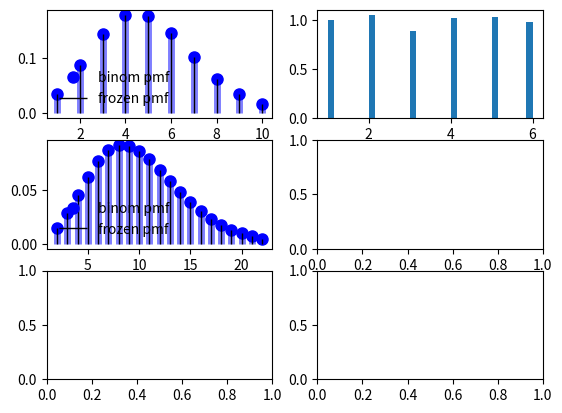

Generate this figure with matplotlib:
import numpy as np
from scipy.stats import binom, nbinom
import matplotlib.pyplot as plt


def graficar_discreta(data) -> None:
    _, ax = plt.subplots(1,1)
    d = np.diff(np.unique(data)).min()
    left_of_first_bin = data.min() - float(d)/2
    right_of_last_bin = data.max() + float(d)/2
    x =  np.arange(left_of_first_bin, right_of_last_bin + d, d)
    ax.hist(data, bins = 30, density=True)
    plt.show()


def graficar_binomail(data, ax) -> None:
    mean = np.mean(data)
    n = len(data)
    p = mean / n
    print(f"n {n}")
    print(f"p {p}")
    x = np.arange(binom.ppf(0.01, n, p),
                  binom.ppf(0.99, n, p))
    ax[0, 0].plot(x, binom.pmf(x, n, p), 'bo', ms=8, label='binom pmf')
    ax[0, 0].vlines(x, 0, binom.pmf(x, n, p), colors='b', lw=5, alpha=0.5)
    rv = binom(n, p)
    ax[0, 0].vlines(x, 0, rv.pmf(x), colors='k', linestyles='-', lw=1, label='frozen pmf')
    ax[0, 0].legend(loc='best', frameon=False)
    print(f"MLE\n\tp = {p}\n\tn = {n}")


def graficar_binomial_negativa(data, ax) -> None:
    varianza = np.var(data)
    mean = np.mean(data)
    print(f"varianza {varianza}")
    print(f"mean {mean}")
    print(f"n {(mean * mean) / (varianza - mean)}")
    n = (mean * mean) / (varianza - mean)
    p = mean / varianza
    print(f"n {n}")
    print(f"p {p}")
    x = np.arange(nbinom.ppf(0.01, n, p),
                  nbinom.ppf(0.99, n, p))
    ax[1, 0].plot(x, nbinom.pmf(x, n, p), 'bo', ms=8, label='binom pmf')
    ax[1, 0].vlines(x, 0, nbinom.pmf(x, n, p), colors='b', lw=5, alpha=0.5)
    rv = nbinom(n, p)
    ax[1, 0].vlines(x, 0, rv.pmf(x), colors='k', linestyles='-', lw=1, label='frozen pmf')
    ax[1, 0].legend(loc='best', frameon=False)
    print(f"MLE\n\tp = {p}\n\tn = {n}")


def graficar_uniforme(data, ax) -> None:
    d = np.diff(np.unique(data)).min()
    left_of_first_bin = data.min() - float(d)/2
    right_of_last_bin = data.max() + float(d)/2
    x =  np.arange(left_of_first_bin, right_of_last_bin + d, d)
    ax[0, 1].hist(data, bins = 30, density=True)



def graficar_poisson(data) -> None:
    pass


def graficar_normal(data) -> None:
    pass


if __name__ == "__main__":
    fig, ax = plt.subplots(3, 2)
    datos_discreto1 = np.array([4, 8, 6, 5, 3, 3, 3, 7, 5, 6, 2, 8, 7, 4, 4, 4, 4, 5, 5, 4, 5, 3, 4, 4, 5, 6, 4, 5, 5, 2, 5, 3, 3, 8, 8, 6, 4, 3, 6, 5, 3, 5, 2, 7, 4, 6, 4, 5, 5, 4, 8, 6, 7, 7, 5, 7, 3, 4, 2, 4, 5, 4, 7, 4, 4, 5, 3, 6, 3, 8, 6, 4, 1, 6, 6, 6, 6, 3, 4, 3, 7, 6, 4, 3, 4, 4, 6, 6, 7, 5, 3, 6, 6, 5, 6, 5, 5, 5, 2, 3, 2, 6, 4, 5, 7, 4, 5, 6, 4, 3, 4, 3, 7, 6, 6, 7, 6, 4, 7, 5, 6, 7, 4, 3, 4, 5, 6, 7, 1, 5, 5, 4, 3, 4, 7,  4, 5, 6, 4, 8, 8, 4, 5, 4, 4, 2, 5, 5, 2, 4, 7, 4, 3, 5, 8, 4, 6, 6, 4, 6, 4, 6, 6, 5, 3, 7, 4, 4, 2, 5, 6, 2, 5, 4, 6, 4, 6, 5, 7, 3, 4, 3, 7, 7, 4, 6, 6, 5, 5, 4, 3, 7, 7, 6, 4, 4, 6, 7, 7, 6, 6, 3, 3, 7, 5, 1, 3, 6, 1, 3, 5, 6, 6, 4, 6, 4, 4, 6, 6, 7, 6, 5, 3, 4, 4, 4, 8, 5, 7, 6, 6, 5, 5, 5, 4, 6, 4, 2, 6, 4, 7, 8, 7, 4, 2, 7, 5, 8, 8, 7, 4, 5, 7, 4, 3, 5, 7, 6, 5, 3, 5, 9, 3, 5, 7, 6, 6, 6, 4, 4, 6, 6, 7, 7, 5, 5, 6, 6, 6, 6, 7, 4, 4, 3, 5, 2, 5, 5, 4, 5, 2, 2, 6, 4, 3, 5, 6, 4, 5, 3, 2, 5, 5, 6, 6, 8, 5, 4, 6, 4, 5, 3, 2, 8, 7, 6, 5, 4, 3, 4, 5, 6, 6, 4, 8, 6, 5, 5, 5, 4, 4, 6, 2, 3, 2, 2, 7, 6, 5, 3, 5, 5, 4, 5, 5, 5, 6, 2, 4, 6, 5, 7, 6, 3, 3, 6, 2, 5, 7, 5, 5, 6, 5, 5, 7, 5, 8, 7, 4, 3, 3, 2, 3, 6, 3, 4, 7, 2, 6, 4, 3, 6, 6, 7, 6, 6, 4, 4, 6, 6, 9, 5, 4, 6, 4, 7, 7, 5, 6, 6, 3, 7, 5, 6, 4, 7, 5, 2, 7, 3, 4, 8, 8, 5, 6, 5, 4, 4, 6, 6, 6, 6, 3, 5, 3, 5, 5, 7, 4, 3, 3, 6, 5, 3, 3, 6, 3, 6, 6, 3, 3, 8, 4, 4, 6, 8, 8, 6, 4, 3, 6, 5, 5, 7, 3, 5, 2, 5, 3, 3, 3, 6, 6, 5, 8, 4, 4, 7, 4, 8, 2, 8, 2, 7, 5, 9, 3, 5, 8, 5, 6, 6, 5, 6, 5, 7, 2, 4, 8, 7, 5, 5, 4, 4, 5, 4, 5, 3, 8, 8, 6, 5, 4, 6, 6, 3, 7, 6, 8, 6, 5, 5, 7, 7, 2, 2, 4, 6, 8, 3, 5, 5, 8, 7, 7, 5, 5, 4, 3, 7, 6, 10, 9, 5, 6, 7, 7, 4, 5, 3, 8, 5, 4, 6, 5, 4, 3, 6, 5, 6, 5, 7, 5, 5, 7, 5, 3, 2, 6, 5, 6, 4, 3, 2, 4, 5, 5, 5, 7, 4, 5, 6, 5, 5, 7, 8, 3, 7, 5, 4, 5, 8, 5, 4, 6, 4, 3, 3, 3, 3, 3, 6, 4, 4, 7, 5, 6, 4, 4, 2, 3, 4, 4, 3, 3, 5, 4, 4, 5, 6, 2, 6, 6, 3, 7, 7, 3, 4, 6, 6, 4, 4, 4, 5, 5, 4, 5, 6, 2, 4, 6, 7, 5, 5, 3, 5, 5, 4, 4, 5, 2, 4, 4, 4, 3, 7, 5, 6, 6, 5, 3, 5, 5, 6, 5, 3, 4, 4, 6, 5, 4, 8, 5, 4, 3, 3, 4, 3, 4, 4, 4, 7, 3, 5, 5, 8, 3, 5, 8, 7, 6, 4, 3, 6, 7, 5, 5, 4, 6, 4, 4, 5, 5, 4, 3, 5, 4, 5, 3, 5, 5, 2, 4, 3, 3, 9, 4, 6, 4, 6, 6, 5, 5, 5, 4, 7, 7, 8, 3, 6, 7, 4, 3, 6, 5, 7, 3, 6, 4, 3, 3, 6, 6, 5, 4, 7, 5, 6, 5, 4, 5, 4, 6, 5, 4, 7, 5, 5, 7, 6, 3, 7, 6, 4, 3, 6, 5, 5, 7, 6, 3, 4, 4, 6, 2, 5, 6, 7, 4, 6, 3, 7, 3, 5, 6, 3, 4, 6, 6, 6, 6, 5, 4, 4, 4, 7, 5, 5, 5, 8, 3, 5, 5, 5, 2, 7, 7, 5, 6, 7, 6, 3, 5, 5, 5, 6, 7, 7, 5, 3, 8, 7, 3, 7, 7, 5, 5, 5, 3, 4, 6, 1, 4, 5, 5, 7, 4, 4, 6, 5, 4, 5, 3, 4, 5, 5, 7, 4, 5, 6, 2, 6, 4, 8, 3, 5, 3, 9, 5, 5, 3, 6, 4, 7, 4, 4, 2, 5, 5, 3, 6, 5, 5, 5, 5, 5, 3, 4, 7, 8, 4, 4, 6, 5, 2, 3, 6, 6, 2, 4, 4, 6, 2, 3, 6, 4, 6, 4, 3, 4, 6, 7, 7, 5, 6, 4, 4, 7, 2, 3, 4, 2, 4, 5, 5, 7, 6, 4, 4, 5, 5, 4, 6, 5, 5, 5, 4, 8, 6, 3, 7, 5, 7, 6, 5, 2, 4, 5, 6, 4, 3, 7, 8, 5, 3, 4, 2, 7, 3, 5, 4, 5, 6, 7, 4, 2, 3, 7, 7, 5, 5, 6, 4, 7, 5, 5, 5, 2, 3, 6, 3, 5, 4, 5, 4, 4, 6, 4, 5, 5, 6, 7, 6, 4, 2, 4, 5, 2, 5, 5, 4, 6, 3, 3, 6, 5, 6, 5, 4, 6, 6, 6, 4, 5, 4, 3, 7, 3, 8, 5])
    graficar_binomail(datos_discreto1, ax)

    datos_discretos2 = np.array([4, 6, 3, 5, 1, 5, 6, 6, 1, 2, 1, 4, 3, 2, 1, 5, 2, 2, 1, 2, 5, 6, 2, 6, 5, 1, 3, 2, 3, 5, 2, 6, 4, 3, 2, 3, 2, 1, 6, 3, 4, 4, 5, 2, 3, 5, 3, 2, 4, 1, 4, 5, 6, 1, 5, 2, 1, 5, 2, 4, 6, 2, 3, 2, 2, 6, 3, 5, 5, 2, 3, 3, 6, 4, 5, 6, 1, 5, 6, 5, 4, 1, 4, 1, 2, 6, 1, 4, 5, 1, 6, 1, 3, 5, 6, 6, 2, 4, 2, 6, 5, 1, 1, 5, 6, 1, 1, 1, 4, 4, 3, 2, 5, 5, 5, 3, 4, 6, 6, 3, 6, 5, 2, 1, 4, 4, 3, 4, 5, 6, 5, 3, 5, 6, 2, 3, 2, 1, 2, 1, 1, 2, 3, 6, 5, 5, 6, 1, 1, 3, 4, 2, 1, 5, 3, 2, 3, 2, 2, 6, 1, 3, 3, 6, 5, 5, 1, 1, 4, 6, 5, 2, 3, 1, 3, 3, 4, 5, 1, 3, 1, 2, 4, 2, 1, 1, 5, 3, 3, 2, 4, 6, 3, 5, 2, 2, 6, 5, 4, 5, 4, 5, 5, 1, 2, 5, 6, 5, 3, 2, 3, 2, 3, 5, 5, 1, 6, 3, 4, 1, 3, 3, 1, 6, 3, 5, 1, 5, 2, 4, 3, 6, 4, 5, 3, 5, 2, 1, 3, 2, 2, 3, 5, 6, 2, 4, 2, 6, 5, 5, 4, 2, 5, 6, 3, 1, 1, 1, 2, 4, 5, 3, 6, 3, 6, 2, 1, 2, 4, 4, 6, 5, 5, 6, 4, 4, 4, 2, 4, 3, 1, 4, 6, 1, 2, 6, 1, 6, 2, 3, 2, 2, 6, 5, 4, 4, 3, 3, 4, 5, 4, 5, 3, 1, 6, 3, 3, 2, 2, 2, 6, 2, 5, 4, 1, 3, 5, 1, 5, 5, 3, 4, 2, 6, 4, 6, 3, 3, 3, 1, 6, 4, 4, 5, 5, 5, 3, 4, 6, 3, 1, 5, 3, 3, 1, 2, 4, 6, 2, 5, 3, 1, 1, 4, 2, 4, 3, 4, 6, 1, 1, 5, 5, 3, 6, 2, 4, 3, 5, 4, 5, 4, 2, 3, 4, 6, 1, 6, 6, 1, 6, 4, 4, 4, 1, 6, 1, 4, 6, 6, 5, 5, 2, 3, 5, 1, 5, 2, 6, 2, 6, 6, 3, 5, 1, 1, 4, 6, 1, 3, 6, 3, 1, 1, 4, 1, 6, 6, 6, 4, 4, 1, 2, 2, 4, 1, 2, 1, 1, 1, 5, 6, 1, 5, 4, 2, 6, 2, 6, 2, 6, 2, 2, 2, 2, 4, 1, 3, 5, 3, 3, 6, 1, 6, 1, 1, 2, 4, 2, 4, 6, 4, 6, 3, 3, 4, 4, 6, 2, 6, 2, 3, 1, 4, 2, 6, 3, 2, 6, 4, 4, 5, 1, 5, 3, 2, 3, 6, 4, 5, 5, 5, 3, 4, 2, 6, 2, 3, 6, 5, 1, 3, 3, 4, 2, 3, 3, 5, 5, 6, 1, 4, 1, 6, 5, 2, 5, 4, 5, 4, 4, 4, 6, 4, 4, 2, 1, 3, 1, 4, 2, 5, 2, 4, 2, 2, 4, 6, 2, 3, 3, 2, 6, 5, 4, 3, 5, 2, 5, 1, 3, 2, 4, 6, 2, 4, 6, 6, 2, 5, 5, 6, 5, 1, 6, 6, 4, 5, 6, 1, 4, 2, 6, 1, 3, 1, 1, 4, 2, 3, 5, 5, 1, 4, 4, 5, 3, 2, 3, 6, 6, 2, 5, 2, 4, 6, 1, 1, 5, 4, 3, 4, 1, 1, 6, 4, 4, 1, 3, 5, 5, 4, 5, 1, 1, 4, 4, 6, 4, 3, 5, 4, 2, 6, 2, 1, 5, 4, 2, 5, 1, 3, 6, 5, 5, 3, 5, 1, 1, 3, 6, 4, 2, 4, 5, 2, 3, 3, 6, 2, 1, 2, 5, 1, 3, 2, 4, 6, 4, 6, 5, 4, 2, 2, 4, 2, 5, 1, 5, 6, 5, 6, 2, 1, 2, 3, 2, 6, 2, 2, 1, 2, 1, 4, 3, 1, 6, 4, 1, 1, 3, 6, 5, 5, 1, 2, 6, 4, 2, 2, 6, 1, 1, 1, 1, 5, 1, 5, 5, 1, 3, 4, 2, 5, 6, 6, 4, 6, 3, 6, 2, 2, 5, 1, 3, 5, 3, 1, 6, 6, 1, 5, 1, 4, 2, 5, 3, 4, 5, 1, 1, 1, 1, 3, 4, 6, 2, 3, 3, 6, 6, 2, 2, 6, 1, 3, 5, 2, 2, 6, 4, 5, 5, 2, 1, 4, 5, 2, 5, 4, 4, 3, 6, 6, 2, 4, 3, 3, 5, 5, 3, 5, 4, 1, 4, 3, 3, 4, 5, 5, 6, 3, 2, 6, 5, 4, 5, 4, 6, 3, 5, 4, 3, 2, 4, 6, 2, 2, 1, 5, 4, 2, 1, 6, 3, 4, 2, 5, 1, 2, 5, 2, 4, 4, 4, 6, 6, 1, 4, 5, 2, 3, 5, 6, 6, 5, 6, 4, 1, 2, 1, 2, 2, 1, 5, 2, 1, 2, 3, 5, 4, 2, 3, 4, 4, 2, 1, 2, 3, 4, 2, 1, 2, 5, 1, 3, 4, 2, 1, 5, 1, 6, 5, 3, 4, 3, 2, 1, 6, 5, 5, 1, 6, 1, 2, 3, 5, 2, 3, 2, 6, 5, 1, 1, 3, 4, 6, 3, 4, 2, 6, 2, 5, 6, 4, 5, 1, 4, 3, 1, 1, 3, 6, 1, 4, 5, 1, 4, 2, 4, 5, 4, 3, 5, 6, 2, 3, 6, 4, 5, 2, 3, 6, 6, 2, 4, 2, 6, 1, 3, 2, 6, 4, 6, 4, 2, 4, 5, 5, 5, 1, 2, 6, 6, 1, 4, 1, 4, 4, 3, 6, 5, 4, 3, 6, 5, 4, 4, 1, 1, 6, 5, 4, 6, 6, 2, 1, 5, 4, 6, 4, 2, 5, 6, 4, 1, 2, 5, 2, 1, 5, 2, 3, 1, 1, 1, 3, 3, 4, 6])

    graficar_uniforme(datos_discretos2, ax)

    datos_discretos3 = np.array([25, 10, 13, 3, 9, 14, 7, 8, 11, 17, 12, 9, 18, 6, 11, 15, 13, 7, 10, 9, 10, 4, 8, 18, 11, 14, 9, 20, 14, 8, 7, 8, 8, 13, 17, 6, 22, 14, 8, 13, 4, 8, 10, 7, 7, 5, 17, 11, 9, 9, 11, 11, 12, 12, 11, 4, 19, 25, 9, 9, 17, 8, 6, 9, 11, 17, 10, 7, 3, 8, 12, 13, 11, 15, 14, 4, 7, 1, 14, 7, 9, 4, 5, 6, 13, 6, 2, 15, 13, 3, 5, 14, 4, 4, 13, 16, 10, 4, 4, 17, 16, 14, 17, 21, 12, 10,20, 7, 12, 12, 6, 5, 12, 10, 19, 15, 11, 4, 3, 13, 9, 11, 7, 9, 10, 13, 5, 10, 8, 4, 9, 15, 8, 3, 24, 7, 14, 17, 11, 2, 8, 17, 14, 11, 18, 4, 13, 7, 10, 6, 3, 15, 5, 9, 23, 2, 16, 11, 10, 13, 10, 5, 23, 8, 3, 15, 10, 6, 8, 8, 11, 9, 6, 5, 12, 8, 8, 7, 9, 6, 8, 8, 8, 14, 21, 6, 9, 6, 13, 9, 3, 14, 5, 8, 9, 13, 9, 4, 23, 12, 8, 9, 5, 5, 12, 14, 12, 6, 9, 12, 9, 3, 12, 8, 11, 4, 15, 12, 10, 12, 12, 6, 21, 10, 4, 6, 6, 11, 8, 7, 10, 6, 7, 9, 4, 14, 10, 12, 8, 9, 10, 8, 7, 8, 11, 6, 5, 6, 7, 18, 10, 10, 11, 10, 4, 11, 8, 21, 10, 15, 8, 7, 12, 5, 7, 30, 11, 7, 11, 13, 10, 9, 9, 4, 10, 10, 18, 14, 12, 19, 8, 10, 6, 2, 4, 17, 1, 12, 6, 14, 7, 11, 13, 2, 2, 6, 8, 13, 21, 11, 16, 12, 4, 10, 3, 11, 7, 10, 8, 11, 7, 16, 6, 13, 4, 10, 8, 10, 6, 12, 14, 10, 10, 12, 10, 10, 5, 9, 10, 5, 17, 2, 7, 16, 18, 9, 11, 11, 6, 7, 14, 3, 6, 4, 7, 9, 12, 9, 14, 7, 11, 9, 7, 10, 7, 8, 19, 10, 6, 11, 10, 17, 21, 14, 6, 9, 5, 11, 11, 10, 13, 11, 4, 9, 9, 11, 3, 8, 9, 7, 10, 8, 2, 5, 5, 4, 8, 15, 6, 6, 10, 11, 8, 17, 16, 4, 3, 9, 9, 17, 10, 14, 19, 7, 7, 23, 9, 9, 10, 5, 13, 4, 12, 12, 3, 12, 11, 4, 16, 11, 5, 16, 7, 12, 6, 3, 12, 8, 12, 13, 4, 13, 21, 6, 19, 8, 8, 2, 12, 17, 11, 13, 10, 11, 8, 6, 4, 12, 4, 11, 6, 5, 12, 7, 19, 5, 14,24, 11, 17, 10, 7, 7, 11, 14, 7, 5, 16, 4, 7, 9, 5, 7, 8, 11, 10, 16, 8, 10, 4, 11, 7, 7, 18, 10, 7, 14, 19, 3, 10, 16, 9, 7, 6, 9, 10, 16, 9, 8, 11, 12, 6, 18, 5, 7, 7, 10, 6, 13, 8, 10, 12, 11, 15, 10, 6, 6, 7, 11, 6, 10, 10, 7, 20, 16, 10, 13, 8, 12, 7, 14, 10, 10, 11, 5, 8, 15, 8, 12, 4, 4, 10, 20, 5, 7, 12, 8, 18, 20, 11, 6, 10, 9, 6, 13, 10, 4, 7, 9, 12, 17, 11, 12, 14, 11, 9, 15, 22, 16, 4, 10, 9, 17, 11, 16, 11, 19, 7, 10, 16, 21, 12, 5, 11, 13, 8, 20, 12, 5, 21, 2, 4, 12, 12, 5, 19, 6, 9, 8, 7, 10, 5, 8, 7, 8, 2, 7, 14, 10, 13, 17, 8, 9, 4, 11, 10, 12, 8, 10, 12, 5, 10, 12, 8, 8, 10, 9, 12, 12, 10, 3, 9, 10, 11, 6, 7, 4, 9, 8, 9, 4, 6, 8, 8, 11, 5, 9, 13, 8, 4, 16, 6, 15, 10, 6, 10, 10, 12, 20, 11, 5, 11, 9, 16, 3, 18, 10, 6, 13, 7, 13, 13, 18, 10, 10, 14, 19, 11, 8, 8, 11, 9, 18, 9, 2, 9, 7, 2, 11, 6, 3, 9, 6, 13, 11, 9, 4, 7, 9, 13, 9, 6, 9, 10, 6, 9, 6, 9, 14, 8, 11, 10, 10, 14, 12, 12, 6, 5, 18, 6, 12, 15, 5,4, 20, 8, 7, 17, 15, 4, 8, 8, 13, 10, 13, 19, 12, 10, 10, 12, 12, 15, 3, 5, 7, 6, 9, 8, 6, 17, 8, 8, 5, 11, 9, 7, 5, 9, 3, 19, 19, 11, 10, 12, 16, 4, 7, 8, 10, 12, 10, 5, 3, 12, 9, 9, 19, 17, 14, 8, 9, 5, 12, 12, 8, 10, 11, 14, 5, 1, 9, 13, 9, 10, 2, 8, 9, 6, 6, 8, 11, 13, 9, 10, 23, 7, 4, 18, 7, 7, 6, 8, 7, 10, 18, 10, 8, 6, 9, 11, 10, 14, 4, 11, 7, 5, 6, 12, 16, 7, 8, 8, 5, 7, 8, 6, 9, 12, 6, 14, 13, 10, 18, 16, 5, 14, 14, 9, 12, 11, 10, 4, 7, 19, 15, 9, 14, 16, 6, 6, 13, 25, 4, 8, 18, 8, 14, 16, 10, 10, 8, 9, 3, 11, 6, 13, 10, 9, 15, 10, 10, 10, 10, 11, 26, 8, 8, 16, 2, 9, 6, 6, 15, 7, 7, 12, 12, 11, 17, 10, 20, 7, 9, 10, 18, 11, 1, 6, 5, 12, 6, 14, 15, 2, 8, 12, 7, 19, 12, 4, 19, 15, 8, 14, 9, 8, 4, 4, 11, 24, 18, 7, 8, 9, 20, 8, 10, 6, 7, 2, 16, 14, 8, 10, 10, 11, 10, 12, 12, 8, 28, 8, 17, 11, 3, 12, 7, 10, 9, 4, 6, 11, 8, 14, 5, 6, 12, 9, 12, 14, 6, 17, 8, 10, 13, 9, 16, 4, 3, 5, 9, 6, 12, 14, 7, 5, 9, 10, 12, 6, 12, 9, 3, 9, 7, 2, 13, 11, 13, 13])
    graficar_binomial_negativa(datos_discretos3, ax)
    plt.show()
